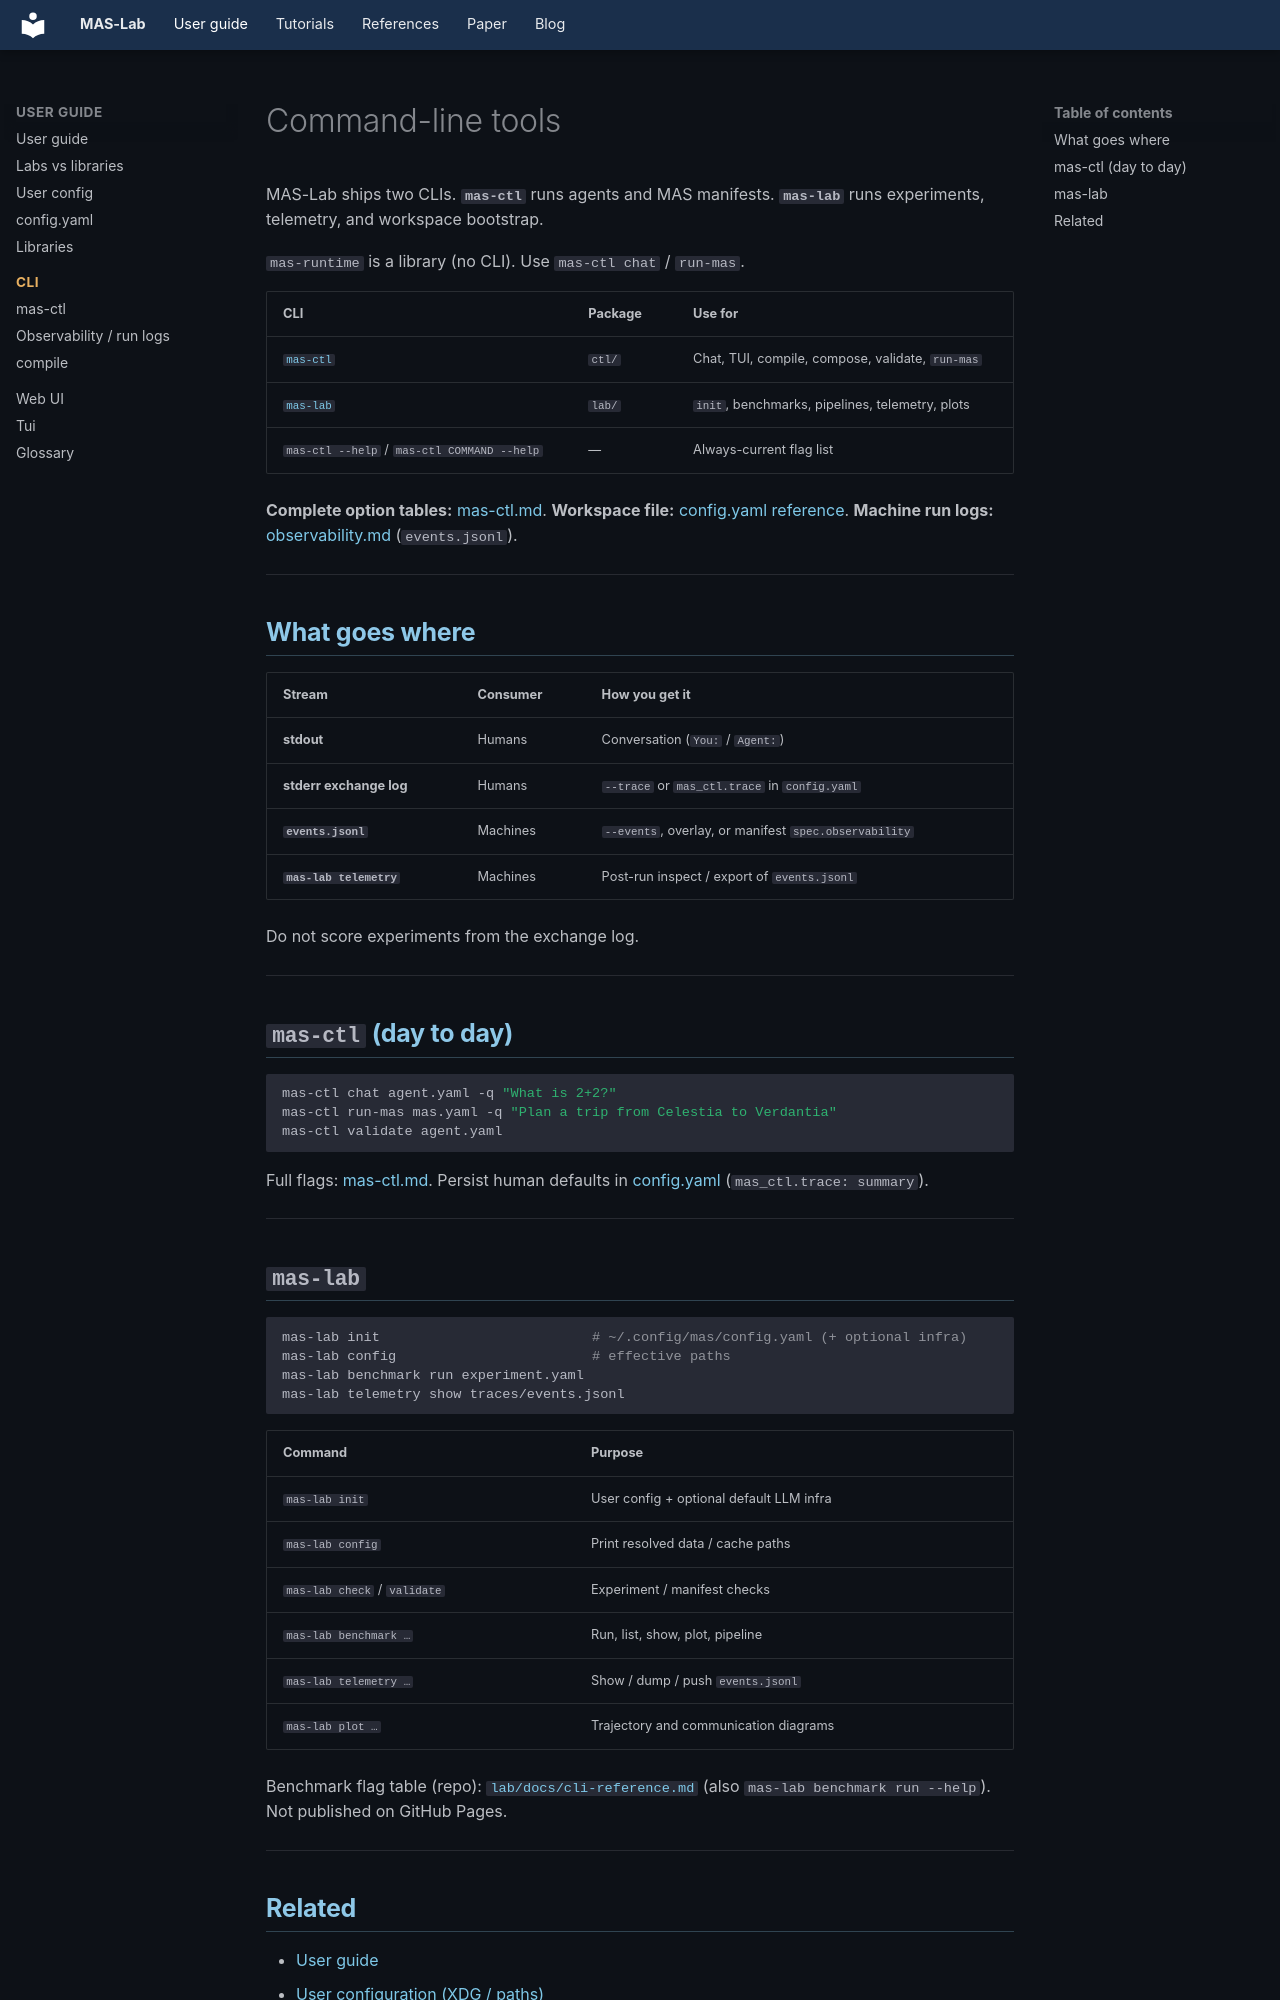

repository: outshift-open/mas-lab · page: cli/index.html · generator: mkdocs

<!--
  Copyright (c) 2026 Cisco Systems, Inc. and its affiliates
  SPDX-License-Identifier: Apache-2.0
-->
# Command-line tools

MAS-Lab ships two CLIs. **`mas-ctl`** runs agents and MAS manifests.
**`mas-lab`** runs experiments, telemetry, and workspace bootstrap.

`mas-runtime` is a library (no CLI). Use `mas-ctl chat` / `run-mas`.

| CLI | Package | Use for |
|-----|---------|---------|
| [`mas-ctl`](mas-ctl.md) | `ctl/` | Chat, TUI, compile, compose, validate, `run-mas` |
| [`mas-lab`](#mas-lab) | `lab/` | `init`, benchmarks, pipelines, telemetry, plots |
| `mas-ctl --help` / `mas-ctl COMMAND --help` | — | Always-current flag list |

**Complete option tables:** [mas-ctl.md](mas-ctl.md).
**Workspace file:** [config.yaml reference](../references/config.yaml.md).
**Machine run logs:** [observability.md](observability.md) (`events.jsonl`).

---

## What goes where

| Stream | Consumer | How you get it |
|--------|----------|----------------|
| **stdout** | Humans | Conversation (`You:` / `Agent:`) |
| **stderr exchange log** | Humans | `--trace` or `mas_ctl.trace` in `config.yaml` |
| **`events.jsonl`** | Machines | `--events`, overlay, or manifest `spec.observability` |
| **`mas-lab telemetry`** | Machines | Post-run inspect / export of `events.jsonl` |

Do not score experiments from the exchange log.

---

## `mas-ctl` (day to day)

```bash
mas-ctl chat agent.yaml -q "What is 2+2?"
mas-ctl run-mas mas.yaml -q "Plan a trip from Celestia to Verdantia"
mas-ctl validate agent.yaml
```

Full flags: [mas-ctl.md](mas-ctl.md). Persist human defaults in
[config.yaml](../references/config.yaml.md) (`mas_ctl.trace: summary`).

---
